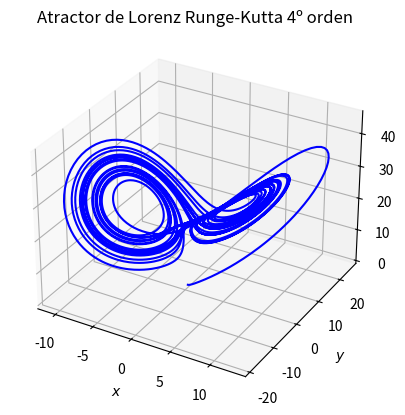

This chart was generated by the following Python code:
# Javier Mariño Villadamigo
import numpy as np
import matplotlib.pyplot as plt
from mpl_toolkits.mplot3d import Axes3D




sigma = 3; r = 26.5; b = 1
#sigma = 10.5; r = 33.5; b = 1.8
deltat = 0.01; t = 0
x = 0.01; y = 1; z = 0

def dx(x,y,z,t):
	dx = sigma*(y-x)
	return dx


def dy(x,y,z,t):
	dy = r*x-y-x*z
	return dy

def dz(x,y,z,t):
	dz = x*y-b*z
	return dz

X=[]; Y=[]; Z=[]
for i in range(5000):

	k1x = deltat*dx(x,y,z,t)
	k1y = deltat*dy(x,y,z,t)
	k1z = deltat*dz(x,y,z,t)

	k2x = deltat*dx(x+k1x/2., y+k1y/2., z+k1z/2., t+deltat/2.)
	k2y = deltat*dy(x+k1x/2., y+k1y/2., z+k1z/2., t+deltat/2.)
	k2z = deltat*dz(x+k1x/2., y+k1y/2., z+k1z/2., t+deltat/2.)

	k3x = deltat*dx(x+k2x/2., y+k2y/2., z+k2z/2., t+deltat/2.)
	k3y = deltat*dy(x+k2x/2., y+k2y/2., z+k2z/2., t+deltat/2.)
	k3z = deltat*dz(x+k2x/2., y+k2y/2., z+k2z/2., t+deltat/2.)

	k4x = deltat*dx(x+k3x, y+k3y, z+k3z, t+deltat)
	k4y = deltat * dy(x+k3x,y+k3y, z+k3z, t+deltat)
	k4z = deltat*dz(x+k3x, y+k3y, z+k3z, t+deltat)


	x = x + k1x/6. + k2x/3. + k3x/3. + k4x/6.
	y = y + k1y/6. + k2y/3. + k3y/3. + k4y/6.
	z = z + k1z/6. + k2z/3. + k3z/3. + k4z/6.
	X.append(x); Y.append(y); Z.append(z)
	t = t+deltat

fig = plt.figure()
ax = plt.axes(projection='3d')
ax.plot(X,Y,Z, 'b-')
ax.set_xlabel('$x$')
ax.set_ylabel('$y$')
ax.set_zlabel('$z$')
plt.title('Atractor de Lorenz Runge-Kutta 4º orden')
plt.show()


